Run: headless pygame with SDL's dummy video driver; simulated clock (each Clock.tick advances the game by its frame time, no real sleeping); random seed 0; keys injected as events and as key.get_pressed() state; no mouse input.
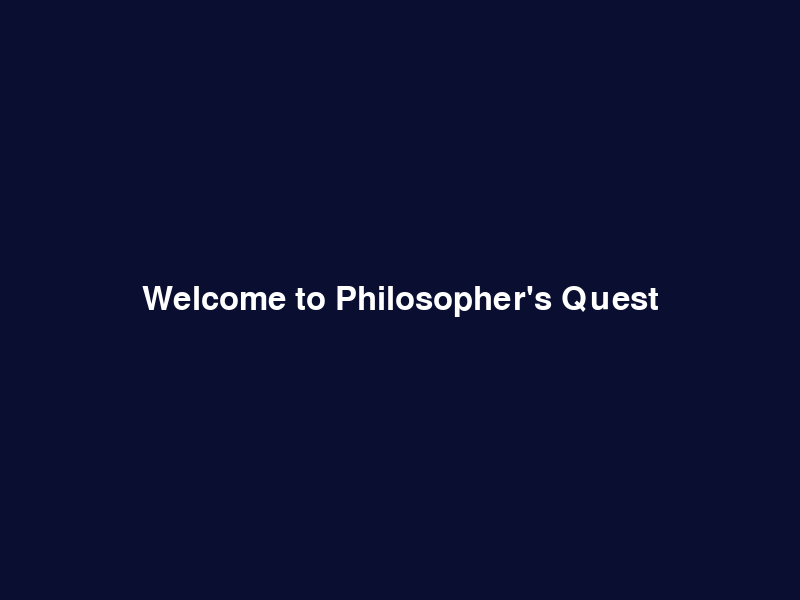
Frame 1 of 4 · flips 1–60 · no input
Frame 2 of 4 · flips 61–180 · tapped SPACE, RETURN · held RIGHT (→), D · screen unchanged from frame 1, image omitted
Frame 3 of 4 · flips 181–300 · held DOWN (↓), S · screen unchanged from frame 2, image omitted
Frame 4 of 4 · flips 301–420 · held LEFT (←), A, UP (↑), W · screen unchanged from frame 3, image omitted

The pygame program that drew these frames:

import sys
import pygame

WINDOW_WIDTH = 800
WINDOW_HEIGHT = 600
FPS = 60

DARK_BLUE = (10, 15, 50)
WHITE = (255, 255, 255)


def main():
    pygame.init()
    screen = pygame.display.set_mode((WINDOW_WIDTH, WINDOW_HEIGHT))
    pygame.display.set_caption("Philosopher's Quest")
    clock = pygame.time.Clock()

    font = pygame.font.SysFont(None, 48)
    text_surface = font.render("Welcome to Philosopher's Quest", True, WHITE)
    text_rect = text_surface.get_rect(center=(WINDOW_WIDTH // 2, WINDOW_HEIGHT // 2))

    running = True
    while running:
        for event in pygame.event.get():
            if event.type == pygame.QUIT:
                running = False
            elif event.type == pygame.KEYDOWN and event.key == pygame.K_ESCAPE:
                running = False

        screen.fill(DARK_BLUE)
        screen.blit(text_surface, text_rect)
        pygame.display.flip()
        clock.tick(FPS)

    pygame.quit()
    sys.exit()


if __name__ == "__main__":
    main()
